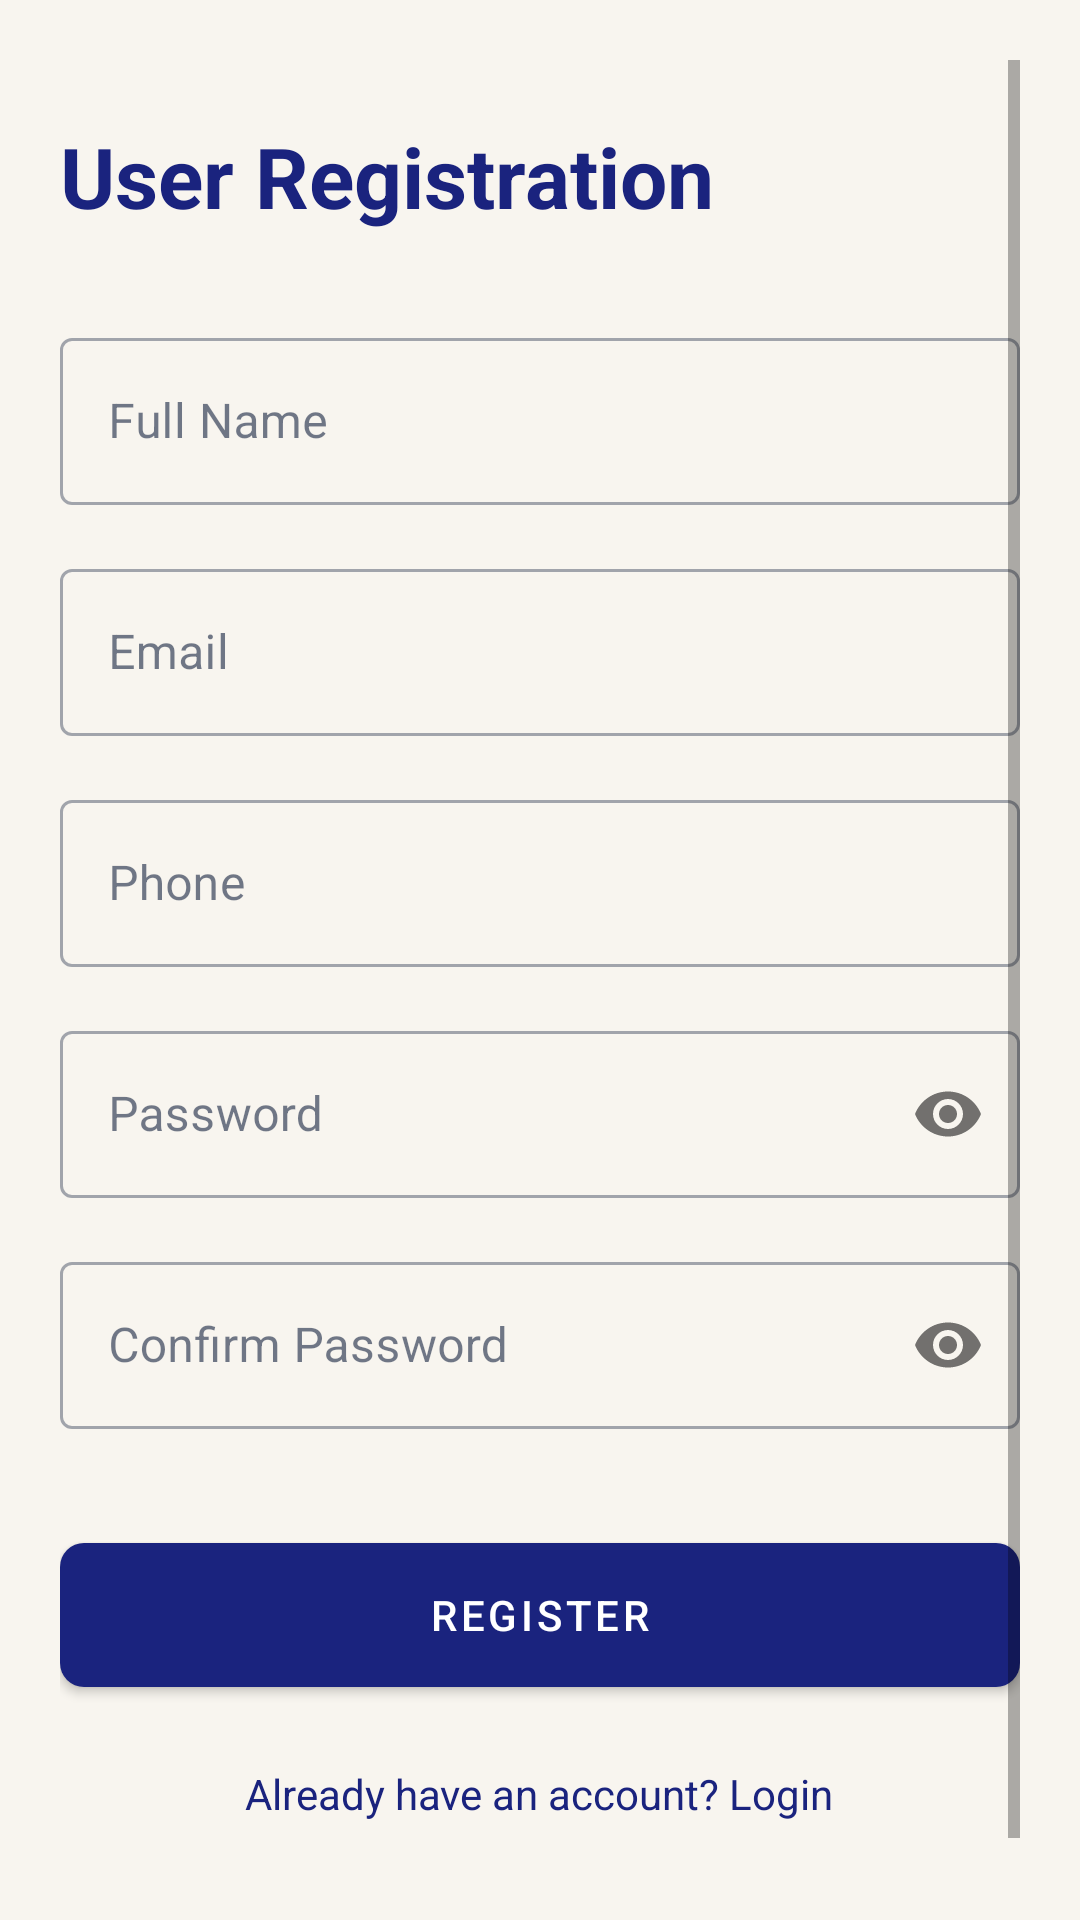

Reconstruct the res/layout file that produces this screen, plus the resources it refers to.
<!-- AndroidManifest.xml: application theme Theme.EventNova -->
<!-- res/layout/activity_user_register.xml -->
<?xml version="1.0" encoding="utf-8"?>
<androidx.constraintlayout.widget.ConstraintLayout xmlns:android="http://schemas.android.com/apk/res/android"
    xmlns:app="http://schemas.android.com/apk/res-auto"
    android:layout_width="match_parent"
    android:layout_height="match_parent"
    android:padding="20dp">

    <ScrollView
        android:layout_width="match_parent"
        android:layout_height="match_parent">

        <LinearLayout
            android:layout_width="match_parent"
            android:layout_height="wrap_content"
            android:orientation="vertical">

            <TextView
                android:layout_width="wrap_content"
                android:layout_height="wrap_content"
                android:layout_marginTop="20dp"
                android:text="User Registration"
                android:textColor="@color/colorPrimary"
                android:textSize="28sp"
                android:textStyle="bold" />

            <com.google.android.material.textfield.TextInputLayout
                style="@style/Widget.MaterialComponents.TextInputLayout.OutlinedBox"
                android:layout_width="match_parent"
                android:layout_height="wrap_content"
                android:layout_marginTop="30dp"
                android:hint="Full Name">
                <com.google.android.material.textfield.TextInputEditText
                    android:id="@+id/etFullName"
                    android:layout_width="match_parent"
                    android:layout_height="wrap_content"
                    android:inputType="textPersonName" />
            </com.google.android.material.textfield.TextInputLayout>

            <com.google.android.material.textfield.TextInputLayout
                style="@style/Widget.MaterialComponents.TextInputLayout.OutlinedBox"
                android:layout_width="match_parent"
                android:layout_height="wrap_content"
                android:layout_marginTop="16dp"
                android:hint="Email">
                <com.google.android.material.textfield.TextInputEditText
                    android:id="@+id/etEmail"
                    android:layout_width="match_parent"
                    android:layout_height="wrap_content"
                    android:inputType="textEmailAddress" />
            </com.google.android.material.textfield.TextInputLayout>

            <com.google.android.material.textfield.TextInputLayout
                style="@style/Widget.MaterialComponents.TextInputLayout.OutlinedBox"
                android:layout_width="match_parent"
                android:layout_height="wrap_content"
                android:layout_marginTop="16dp"
                android:hint="Phone">
                <com.google.android.material.textfield.TextInputEditText
                    android:id="@+id/etPhone"
                    android:layout_width="match_parent"
                    android:layout_height="wrap_content"
                    android:inputType="phone" />
            </com.google.android.material.textfield.TextInputLayout>

            <com.google.android.material.textfield.TextInputLayout
                style="@style/Widget.MaterialComponents.TextInputLayout.OutlinedBox"
                android:layout_width="match_parent"
                android:layout_height="wrap_content"
                android:layout_marginTop="16dp"
                android:hint="Password"
                app:passwordToggleEnabled="true">
                <com.google.android.material.textfield.TextInputEditText
                    android:id="@+id/etPassword"
                    android:layout_width="match_parent"
                    android:layout_height="wrap_content"
                    android:inputType="textPassword" />
            </com.google.android.material.textfield.TextInputLayout>

            <com.google.android.material.textfield.TextInputLayout
                style="@style/Widget.MaterialComponents.TextInputLayout.OutlinedBox"
                android:layout_width="match_parent"
                android:layout_height="wrap_content"
                android:layout_marginTop="16dp"
                android:hint="Confirm Password"
                app:passwordToggleEnabled="true">
                <com.google.android.material.textfield.TextInputEditText
                    android:id="@+id/etConfirmPassword"
                    android:layout_width="match_parent"
                    android:layout_height="wrap_content"
                    android:inputType="textPassword" />
            </com.google.android.material.textfield.TextInputLayout>

            <com.google.android.material.button.MaterialButton
                android:id="@+id/btnRegister"
                android:layout_width="match_parent"
                android:layout_height="60dp"
                android:layout_marginTop="32dp"
                android:text="Register"
                app:cornerRadius="8dp" />

            <TextView
                android:id="@+id/tvGoToLogin"
                android:layout_width="wrap_content"
                android:layout_height="wrap_content"
                android:layout_gravity="center"
                android:layout_marginTop="20dp"
                android:layout_marginBottom="20dp"
                android:text="Already have an account? Login"
                android:textColor="@color/colorPrimary" />

        </LinearLayout>
    </ScrollView>

</androidx.constraintlayout.widget.ConstraintLayout>
<!-- resources referenced by this layout -->
<resources>
  <color name="colorPrimary">#1A237E</color>
  <style name="Theme.EventNova" parent="Base.Theme.EventNova" />
  <style name="Base.Theme.EventNova" parent="Theme.MaterialComponents.DayNight.NoActionBar">
          <item name="colorPrimary">@color/colorPrimary</item>
          <item name="colorPrimaryDark">@color/colorPrimaryDark</item>
          <item name="colorAccent">@color/colorAccent</item>
          <item name="android:statusBarColor">@color/colorPrimaryDark</item>
          <item name="android:windowBackground">@color/colorSurface</item>
          <item name="colorSurface">@color/colorSurface</item>
          <item name="colorOnSurface">@color/colorTextPrimary</item>
      </style>
  <color name="colorPrimaryDark">#111A5E</color>
  <color name="colorAccent">#FF6F00</color>
  <color name="colorSurface">#F8F5EF</color>
  <color name="colorTextPrimary">#14213D</color>
</resources>
